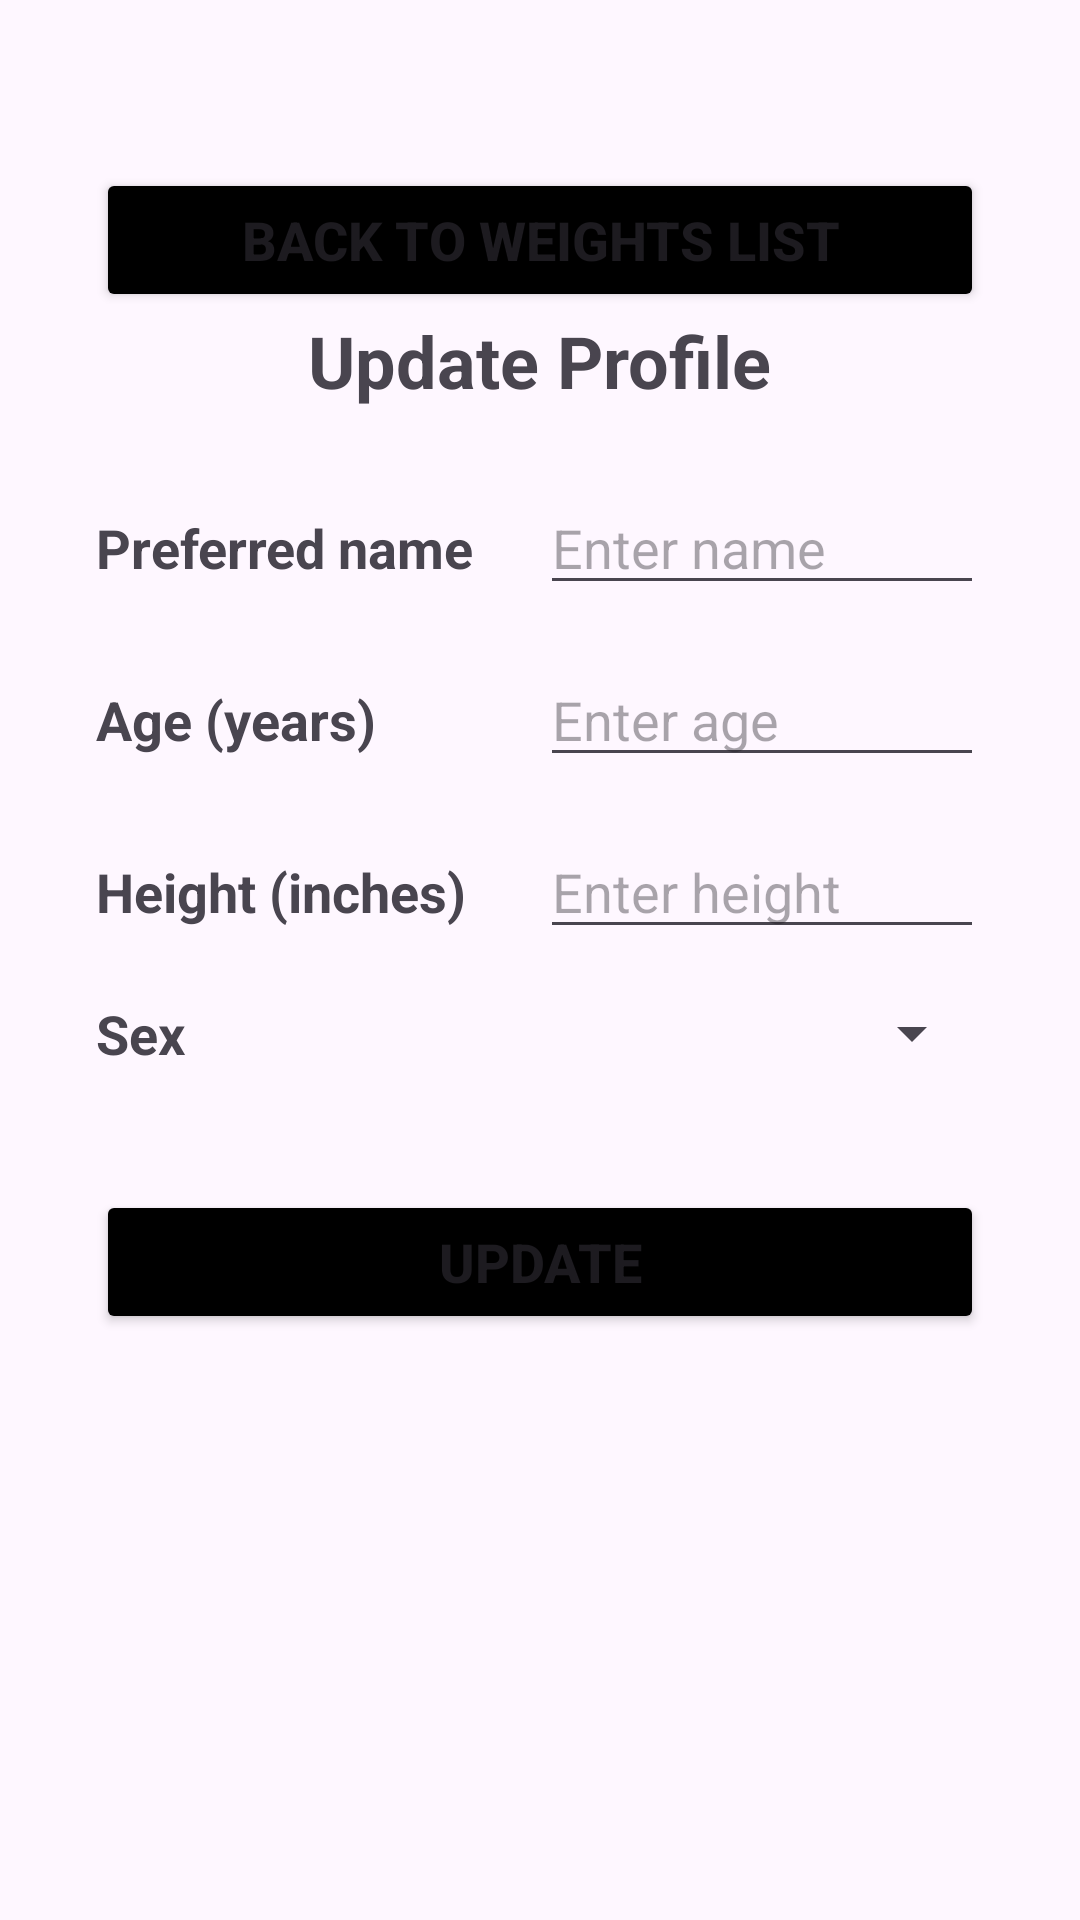

Write the Android layout XML for this screen, with the resource values it uses.
<!-- AndroidManifest.xml: application theme Theme.WeightTrackerApp -->
<!-- res/layout/activity_profile.xml -->
<?xml version="1.0" encoding="utf-8"?>
<ScrollView xmlns:android="http://schemas.android.com/apk/res/android"
    android:layout_width="match_parent"
    android:layout_height="match_parent"
    android:padding="16dp">

    <LinearLayout
        android:id="@+id/main"
        android:layout_width="match_parent"
        android:layout_height="wrap_content"
        android:orientation="vertical"
        android:padding="16dp">

        <Button
            android:id="@+id/backToMain"
            android:layout_width="match_parent"
            android:layout_height="wrap_content"
            android:text="Back to Weights List"
            android:textStyle="bold"
            android:textSize="18sp"
            android:backgroundTint="@color/black"
            android:layout_marginTop="24dp" />

        <TextView
            android:layout_width="wrap_content"
            android:layout_height="wrap_content"
            android:text="Update Profile"
            android:textSize="24sp"
            android:textStyle="bold"
            android:layout_gravity="center"
            android:paddingBottom="24dp" />

        <LinearLayout
            android:layout_width="match_parent"
            android:layout_height="wrap_content"
            android:orientation="horizontal"
            android:paddingBottom="16dp">

            <TextView
                android:layout_width="0dp"
                android:layout_height="wrap_content"
                android:layout_weight="1"
                android:text="Preferred name"
                android:textStyle="bold"
                android:textSize="18sp" />

            <EditText
                android:id="@+id/updateName"
                android:layout_width="0dp"
                android:layout_height="wrap_content"
                android:layout_weight="1"
                android:inputType="text"
                android:hint="Enter name" />
        </LinearLayout>

        <LinearLayout
            android:layout_width="match_parent"
            android:layout_height="wrap_content"
            android:orientation="horizontal"
            android:paddingBottom="16dp">

            <TextView
                android:layout_width="0dp"
                android:layout_height="wrap_content"
                android:layout_weight="1"
                android:text="Age (years)"
                android:textStyle="bold"
                android:textSize="18sp" />

            <EditText
                android:id="@+id/updateAge"
                android:layout_width="0dp"
                android:layout_height="wrap_content"
                android:layout_weight="1"
                android:inputType="numberDecimal"
                android:hint="Enter age" />
        </LinearLayout>

        <LinearLayout
            android:layout_width="match_parent"
            android:layout_height="wrap_content"
            android:orientation="horizontal"
            android:paddingBottom="16dp">

            <TextView
                android:layout_width="0dp"
                android:layout_height="wrap_content"
                android:layout_weight="1"
                android:text="Height (inches)"
                android:textStyle="bold"
                android:textSize="18sp" />

            <EditText
                android:id="@+id/updateHeight"
                android:layout_width="0dp"
                android:layout_height="wrap_content"
                android:layout_weight="1"
                android:inputType="number"
                android:hint="Enter height" />
        </LinearLayout>

        <LinearLayout
            android:layout_width="match_parent"
            android:layout_height="wrap_content"
            android:orientation="horizontal"
            android:paddingBottom="16dp">

            <TextView
                android:layout_width="0dp"
                android:layout_height="wrap_content"
                android:layout_weight="1"
                android:text="Sex"
                android:textStyle="bold"
                android:textSize="18sp" />

            <Spinner
                android:id="@+id/spinnerSex"
                android:layout_width="0dp"
                android:layout_height="wrap_content"
                android:layout_weight="1"/>
        </LinearLayout>

        <Button
            android:id="@+id/updateProfile"
            android:layout_width="match_parent"
            android:layout_height="wrap_content"
            android:text="Update"
            android:textStyle="bold"
            android:textSize="18sp"
            android:backgroundTint="@color/black"
            android:layout_marginTop="24dp" />
    </LinearLayout>
</ScrollView>
<!-- resources referenced by this layout -->
<resources>
  <color name="black">#FF000000</color>
  <style name="Theme.WeightTrackerApp" parent="Base.Theme.WeightTrackerApp" />
  <style name="Base.Theme.WeightTrackerApp" parent="Theme.Material3.DayNight.NoActionBar">
          
          
      </style>
</resources>
